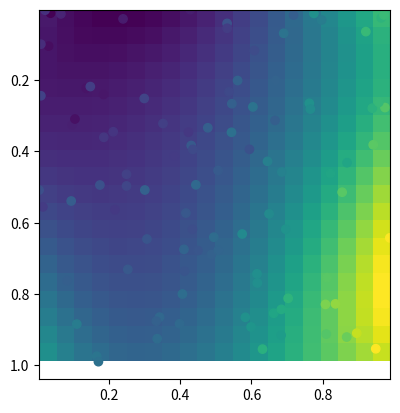

Reproduce this figure in Python.
import itertools
import numpy as np
import matplotlib.pyplot as plt

def main():
    # Generate Data...
    numdata = 100
    x = np.random.random(numdata)
    y = np.random.random(numdata)
    z = x**2 + y**2 + 3*x**3 + y + np.random.random(numdata)

    # Fit a 3rd order, 2d polynomial
    m = polyfit2d(x,y,z)

    # Evaluate it on a grid...
    nx, ny = 20, 20
    xx, yy = np.meshgrid(np.linspace(x.min(), x.max(), nx), 
                         np.linspace(y.min(), y.max(), ny))
    zz = polyval2d(xx, yy, m)

    # Plot
    plt.imshow(zz, extent=(x.min(), y.max(), x.max(), y.min()))
    plt.scatter(x, y, c=z)
    plt.show()

def polyfit2d(x, y, z, order=3):
    ncols = (order + 1)**2
    G = np.zeros((x.size, ncols))
    ij = itertools.product(range(order+1), range(order+1))
    for k, (i,j) in enumerate(ij):
        G[:,k] = x**i * y**j
    m, _, _, _ = np.linalg.lstsq(G, z)
    return m

def polyval2d(x, y, m):
    order = int(np.sqrt(len(m))) - 1
    ij = itertools.product(range(order+1), range(order+1))
    z = np.zeros_like(x)
    for a, (i,j) in zip(m, ij):
        z += a * x**i * y**j
    return z

main()
